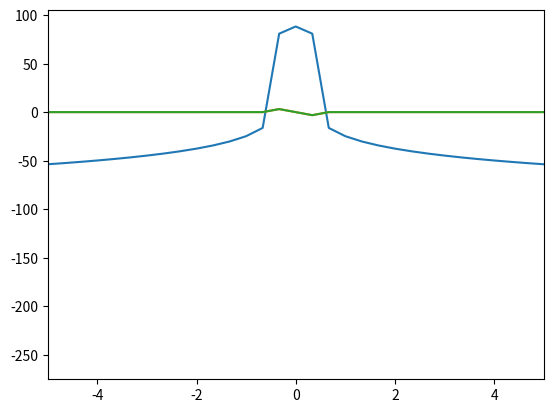

This chart was generated by the following Python code:
import numpy as np
import matplotlib.pyplot as plt

A=1
f=440
fs=16000
s=3

t=np.arange(0,s+1/fs,1/fs)
x=A*np.sin(2*np.pi*f*t)

def make_ham(N):
    w=np.zeros(N)
    for n in range(N):
        w[n]=0.54-0.46*np.cos(2*np.pi*n/(N-1))
    return w

w_ham=make_ham(len(x))

W_HAM=np.fft.fft(w_ham)
ks=np.arange(len(W_HAM))-fs*s//2 #0中心
k_list=ks*fs/len(W_HAM)

plt.plot(k_list,20*np.log10(np.abs(W_HAM[ks])))
plt.show()
plt.plot(k_list,np.angle(W_HAM[ks]))
plt.show()
plt.plot(k_list,np.angle(W_HAM[ks]))
plt.xlim((-5,5)) #0付近を表示
plt.show()